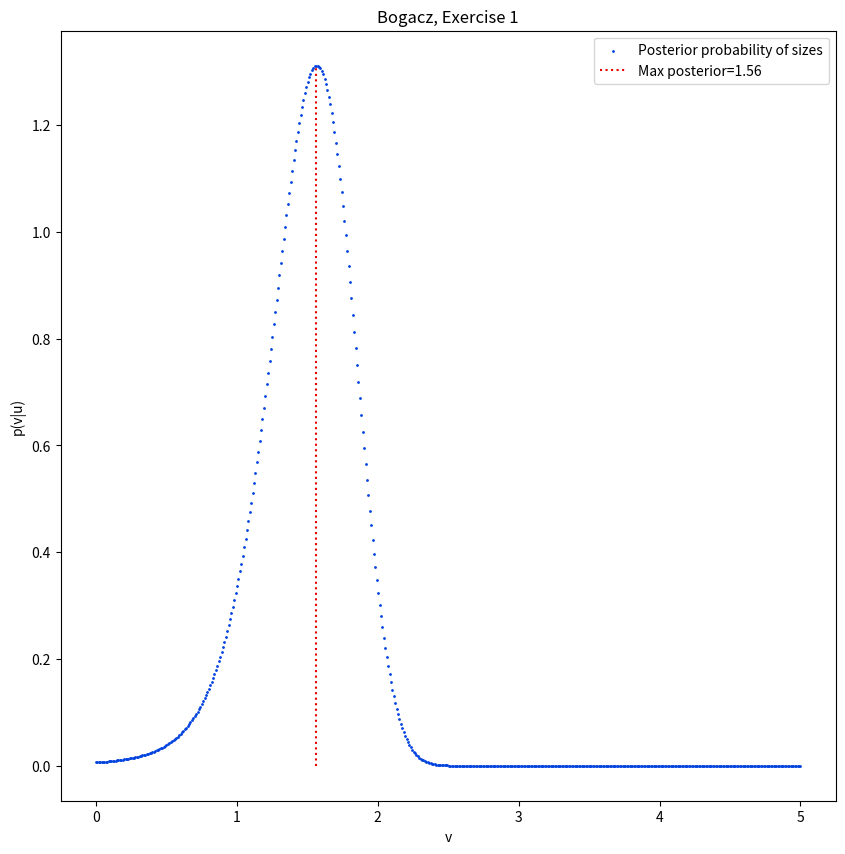

Write the Python code that produced this figure. (Note: this script raises an exception after producing the figure.)
#!/usr/bin/env python
# -*- coding: utf-8 -*-

# Copyright (C) 2020-2022 Greenweaves Software Limited

# This is free software: you can redistribute it and/or modify
# it under the terms of the GNU General Public License as published by
# the Free Software Foundation, either version 3 of the License, or
# (at your option) any later version.

# This software is distributed in the hope that it will be useful,
# but WITHOUT ANY WARRANTY; without even the implied warranty of
# MERCHANTABILITY or FITNESS FOR A PARTICULAR PURPOSE.  See the
# GNU General Public License for more details.

# You should have received a copy of the GNU General Public License
# along with GNU Emacs.  If not, see <http://www.gnu.org/licenses/>

'''
   Exercise 1, posterior probabilities, from A tutorial on the free-energy
   framework for modelling perception and learning, by Rafal Bogacz.
   Write a computer program that computes the posterior proababilities of
   sizes from 0.01 to 5, and ploats them.
'''


from matplotlib.pyplot import figure, show
import numpy as np
from scipy.integrate import quad
from scipy.stats import norm

def p_u_v(u,v,Sigma_u=1, g=lambda v:v**2):
    '''Likelihood'''
    return norm(g(v),Sigma_u).pdf(u)

def p_v(v, vp=3, Sigma_p=1):
    '''Prior expectation of size'''
    return norm(vp, Sigma_p).pdf(v)

def p_u(u):
    '''Evidence'''
    return quad(lambda v:p_v(v)*p_u_v(u,v),0,5,epsabs=0.0001)[0]

def get_posterior(v,u):
    '''Posterior probability'''
    return p_v(v)*p_u_v(u,v)/p_u(u)

def get_max_posterior(Posterior):
    index_max = np.argmax(Posterior)
    return Sizes[index_max],Posterior[index_max]

if __name__ == '__main__':
    u = 2   # Observed light intensity
    Sizes = np.linspace(0,5,num=500)
    evidence = p_u(u)
    Posterior = get_posterior(Sizes,u)
    x,y = get_max_posterior(Posterior)

    fig = figure(figsize=(10,10))
    ax = fig.add_subplot(1,1,1)
    ax.scatter(Sizes,Posterior,
               s     = 1,
               c     = 'xkcd:blue',
               label = 'Posterior probability of sizes')
    ax.set_xlabel('v')
    ax.set_ylabel('p(v|u)')
    ax.vlines(x,0,y,
              colors     = 'xkcd:red',
              linestyles = 'dotted',
              label      = f'Max posterior={x:.2f}')
    ax.legend()
    ax.set_title('Bogacz, Exercise 1')
    fig.savefig('figs/feex1')
    show()
